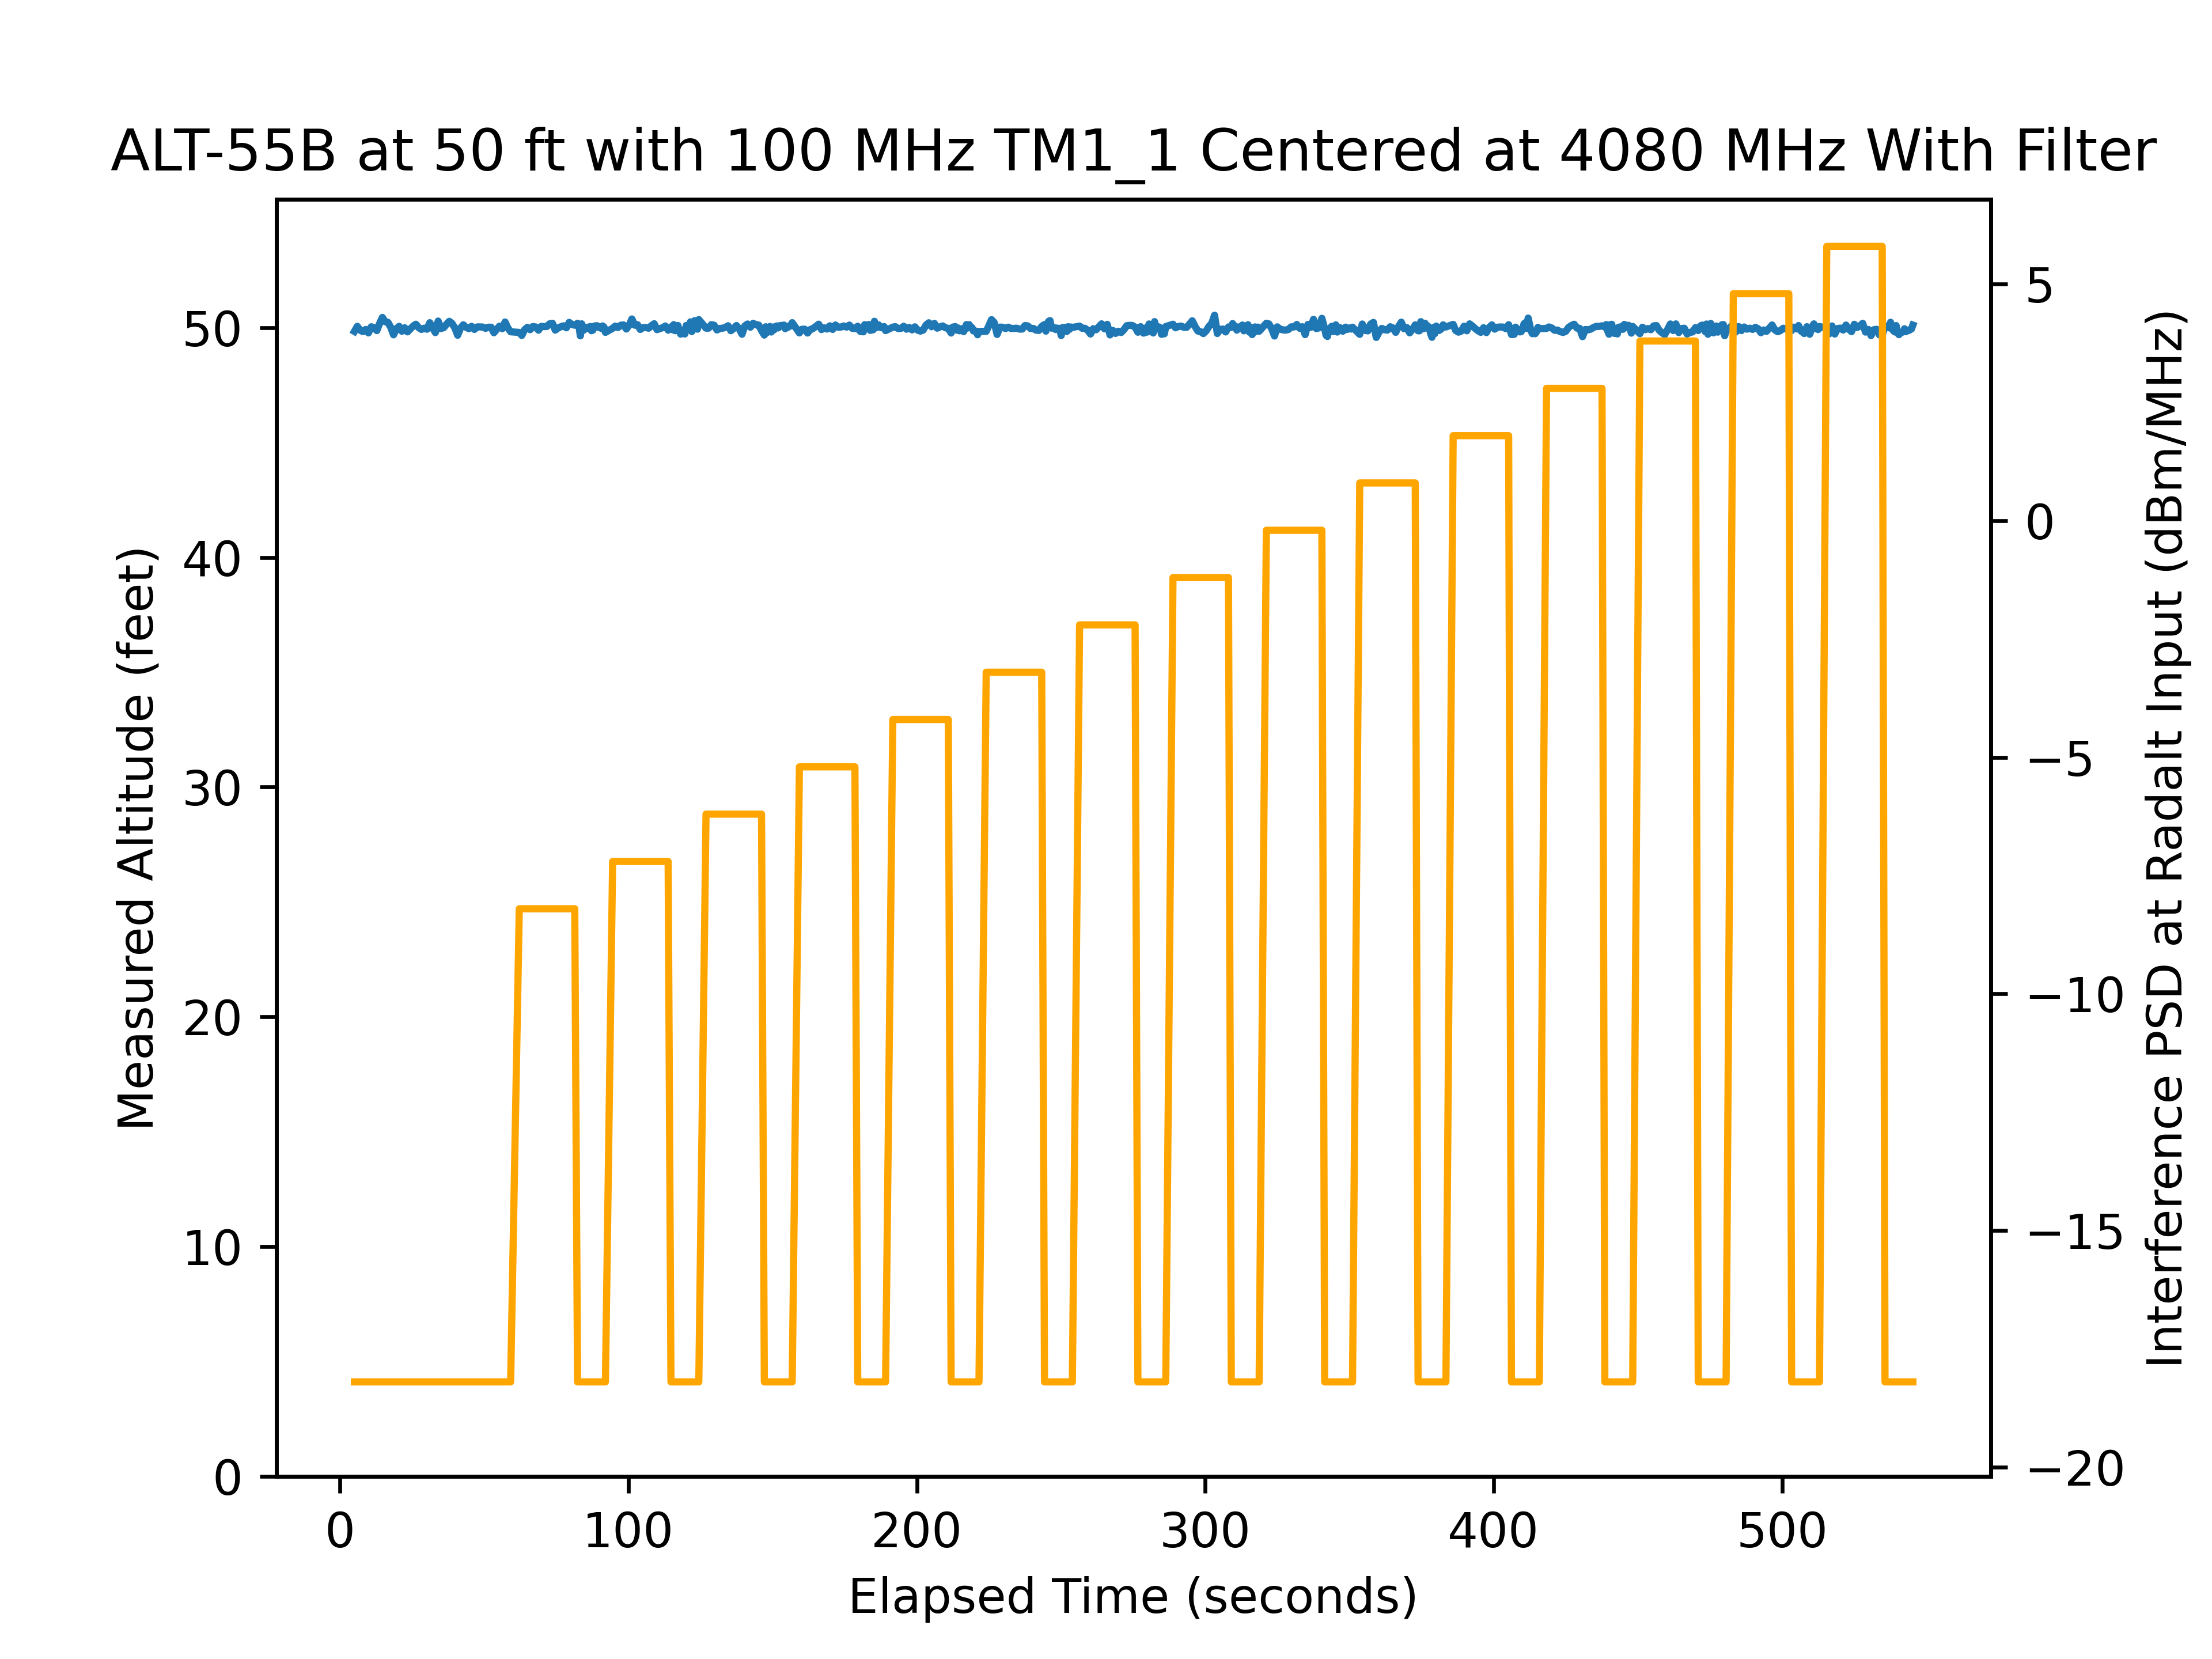

Values plotted in this chart, from the file beside it:
time, rfon, pwr, alt
5.019, 0, -35, 49.83
6.02, 0, -35, 50.05
6.987, 0, -35, 49.89
7.953, 0, -35, 49.83
8.92, 0, -35, 49.92
9.886, 0, -35, 49.77
10.85, 0, -35, 50.04
11.82, 0, -35, 50
12.79, 0, -35, 49.87
13.75, 0, -35, 50.18
14.72, 0, -35, 50.44
15.69, 0, -35, 50.26
16.65, 0, -35, 50.23
17.62, 0, -35, 50.01
18.59, 0, -35, 49.68
19.55, 0, -35, 49.95
20.52, 0, -35, 50.06
21.49, 0, -35, 49.84
22.45, 0, -35, 49.99
23.42, 0, -35, 49.81
24.39, 0, -35, 49.94
25.35, 0, -35, 50.06
26.32, 0, -35, 50.15
27.29, 0, -35, 50
28.25, 0, -35, 49.92
29.22, 0, -35, 49.97
30.18, 0, -35, 49.93
31.15, 0, -35, 50.21
32.12, 0, -35, 49.99
33.08, 0, -35, 49.78
34.05, 0, -35, 50.28
35.02, 0, -35, 49.96
35.98, 0, -35, 50
36.95, 0, -35, 50.15
37.92, 0, -35, 50.27
38.88, 0, -35, 50.18
39.85, 0, -35, 49.98
40.82, 0, -35, 49.67
41.78, 0, -35, 49.97
42.75, 0, -35, 50.12
43.71, 0, -35, 50.01
44.68, 0, -35, 49.95
45.65, 0, -35, 50.06
46.62, 0, -35, 49.92
47.58, 0, -35, 50.03
48.55, 0, -35, 50.03
49.52, 0, -35, 50.02
50.48, 0, -35, 49.97
51.45, 0, -35, 50.02
52.41, 0, -35, 50.02
53.38, 0, -35, 49.78
54.35, 0, -35, 49.92
55.31, 0, -35, 50.06
56.28, 0, -35, 49.95
57.25, 0, -35, 50.24
58.21, 0, -35, 49.98
59.18, 0, -35, 49.82
62.18, 1, -25, 49.79
63.05, 1, -25, 49.66
64.02, 1, -25, 49.91
... 627 more rows
